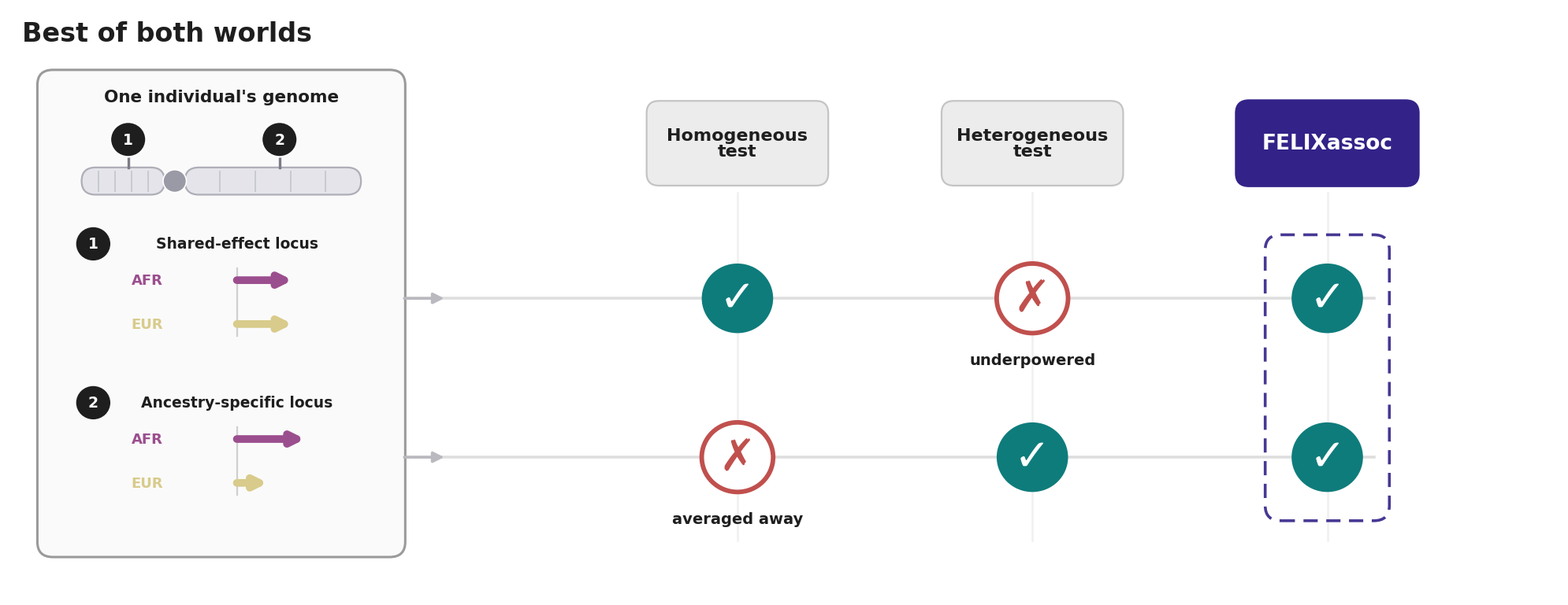

Recreate this plot in Python. (Note: this script raises an exception after producing the figure.)
#!/usr/bin/env python3
"""Best-of-both-worlds graphical-abstract panel (FELIX, Figure 1).

Message-first, left-to-right reading flow. ONE individual's genome carries both kinds of
locus at different chromosomal positions: a shared-effect locus (similar effect on both
backgrounds) and an ancestry-specific locus (strong on one background, weak on the other).
A homogeneous test catches the shared locus but misses the ancestry-specific one (the
ancestry effect is averaged away). A heterogeneous test catches the ancestry-specific
locus but is underpowered on the shared one. FELIXassoc catches both, with no model chosen
in advance. Minimal text, large bold labels, big icons, legible at thumbnail size."""
import matplotlib.pyplot as plt
from matplotlib.patches import FancyBboxPatch, FancyArrowPatch, Circle

plt.rcParams["font.family"] = "DejaVu Sans"

# ---- palette (locked) ------------------------------------------------------
AFR = "#9B4E8E"; EUR = "#D8CB8B"
FELIX_C = "#332288"        # indigo — distinct from AFR purple and from all ancestries
FOUND = "#0E7C7B"          # detected (deep teal; ✓ shape also encodes)
MISS  = "#C0504D"          # missed (muted red; ✗ shape also encodes) — clearly not teal
INK = "#1E1E1E"; MUT = "#5C5C5C"; CHR = "#E4E4EA"; CHR_E = "#AEAEB8"

fig, ax = plt.subplots(figsize=(20.0, 7.8))
ax.set_xlim(0, 20.0); ax.set_ylim(0, 7.8); ax.axis("off")   # match ratio -> circles stay round

Y_TOP, Y_BOT = 3.95, 1.85                # the two locus rows
COL = {"hom": 9.4, "het": 13.2, "felix": 17.0}   # spread across full width (banner)
HEAD_Y = 6.0

# ---- helpers ---------------------------------------------------------------
def chromosome(yC):
    """a simple but realistic ideogram: two rounded arms, a centromere, faint bands."""
    x0, x1, h = 0.95, 4.55, 0.36
    xcen = 2.15                          # asymmetric centromere (short p arm, long q arm)
    for a, b in [(x0, xcen - 0.13), (xcen + 0.13, x1)]:
        ax.add_patch(FancyBboxPatch((a, yC - h/2), b - a, h,
                     boxstyle="round,pad=0,rounding_size=0.18",
                     fc=CHR, ec=CHR_E, lw=1.6, zorder=3))
        # faint chromosome bands
        n = 3 if (b - a) < 1.0 else 5
        for i in range(1, n):
            xb = a + (b - a) * i / n
            ax.plot([xb, xb], [yC - h/2 + 0.05, yC + h/2 - 0.05],
                    color="#C9C9D2", lw=1.4, zorder=4)
    ax.add_patch(Circle((xcen, yC), 0.15, fc="#9A9AA6", ec="white", lw=1.2, zorder=5))
    return yC + h/2

def lollipop(x, ytop, ych, n):
    ax.plot([x, x], [ytop, ych - 0.2], color="#7C7C88", lw=2.4, zorder=4)
    ax.add_patch(Circle((x, ych), 0.23, fc=INK, ec="white", lw=1.6, zorder=6))
    ax.text(x, ych, n, ha="center", va="center", fontsize=13.5, fontweight="bold",
            color="white", zorder=7)

def badge(x, y, n):
    ax.add_patch(Circle((x, y), 0.22, fc=INK, ec="none", zorder=6))
    ax.text(x, y, n, ha="center", va="center", fontsize=13.5, fontweight="bold",
            color="white", zorder=7)

def eff_arrows(xbase, yc, ancestry_specific):
    ax.plot([xbase, xbase], [yc - 0.5, yc + 0.4], color="#CFCFCF", lw=1.6, zorder=4)
    lenAFR, lenEUR = (0.88, 0.4) if ancestry_specific else (0.72, 0.72)
    for anc, col, yoff, ln in [("AFR", AFR, 0.24, lenAFR), ("EUR", EUR, -0.34, lenEUR)]:
        y = yc + yoff
        ax.text(xbase - 0.95, y, anc, ha="right", va="center", fontsize=13,
                fontweight="bold", color=col, zorder=5)
        ax.add_patch(FancyArrowPatch((xbase, y), (xbase + ln, y), arrowstyle="-|>",
                     mutation_scale=22, lw=7, color=col, shrinkA=0, shrinkB=0, zorder=5))

def mark(x, y, ok, note=None):
    r = 0.46
    ax.add_patch(Circle((x, y), r, fc=(FOUND if ok else "white"),
                 ec=(FOUND if ok else MISS), lw=(0 if ok else 4.2), zorder=6))
    ax.text(x, y, "✓" if ok else "✗", ha="center", va="center",
            fontsize=40, fontweight="bold", zorder=7,
            color=("white" if ok else MISS))
    if note:
        ax.text(x, y - 0.72, note, ha="center", va="top", fontsize=14,
                color=INK, fontweight="bold", zorder=6)

def header(x, lines, fc, fg, hero=False):
    w, h = 2.3, 1.08
    ax.add_patch(FancyBboxPatch((x - w/2, HEAD_Y - h/2), w, h,
                 boxstyle="round,pad=0.02,rounding_size=0.16",
                 fc=fc, ec=(FELIX_C if hero else "#C4C4C4"),
                 lw=(2.8 if hero else 1.6), zorder=3))
    ax.text(x, HEAD_Y, lines, ha="center", va="center",
            fontsize=(19 if hero else 16), fontweight="bold", color=fg,
            zorder=4, linespacing=1.0)

# ---- title -----------------------------------------------------------------
ax.text(0.18, 7.45, "Best of both worlds", ha="left", va="center",
        fontsize=24, fontweight="bold", color=INK)

# ---- ONE genome, two kinds of locus (left) ---------------------------------
GX0, GX1, GY0, GY1 = 0.4, 5.1, 0.55, 6.95
ax.add_patch(FancyBboxPatch((GX0, GY0), GX1 - GX0, GY1 - GY0,
             boxstyle="round,pad=0.02,rounding_size=0.2",
             fc="#FAFAFA", ec="#9A9A9A", lw=2.2, zorder=2))
gc = (GX0 + GX1) / 2
ax.text(gc, GY1 - 0.34, "One individual's genome", ha="center", va="center",
        fontsize=15.5, fontweight="bold", color=INK, zorder=5)
top_arm = chromosome(5.5)
lollipop(1.55, top_arm, 6.05, "1")
lollipop(3.5, top_arm, 6.05, "2")
for yc, n, title, aspec in [(Y_TOP, "1", "Shared-effect locus", False),
                            (Y_BOT, "2", "Ancestry-specific locus", True)]:
    badge(1.1, yc + 0.72, n)
    ax.text(2.95, yc + 0.72, title, ha="center", va="center", fontsize=13.5,
            fontweight="bold", color=INK, zorder=5)
    eff_arrows(2.95, yc, aspec)

# ---- flow rails ------------------------------------------------------------
for y in (Y_TOP, Y_BOT):
    ax.plot([GX1 + 0.05, COL["felix"] + 0.6], [y, y], color="#DEDEDE", lw=2.6, zorder=1)
    ax.add_patch(FancyArrowPatch((GX1 - 0.02, y), (GX1 + 0.55, y), arrowstyle="-|>",
                 mutation_scale=20, lw=2.6, color="#B9B9BF", zorder=2))
for x in COL.values():
    ax.plot([x, x], [0.75, 5.35], color="#F0F0F0", lw=1.8, zorder=0)

# ---- test headers ----------------------------------------------------------
header(COL["hom"], "Homogeneous\ntest", "#ECECEC", INK)
header(COL["het"], "Heterogeneous\ntest", "#ECECEC", INK)
header(COL["felix"], "FELIXassoc", FELIX_C, "white", hero=True)

# ---- marks -----------------------------------------------------------------
mark(COL["hom"], Y_TOP, True)
mark(COL["hom"], Y_BOT, False, "averaged away")
mark(COL["het"], Y_TOP, False, "underpowered")
mark(COL["het"], Y_BOT, True)
mark(COL["felix"], Y_TOP, True)
mark(COL["felix"], Y_BOT, True)

# highlight the FELIXassoc column = catches both
ax.add_patch(FancyBboxPatch((COL["felix"] - 0.78, Y_BOT - 0.82),
             1.56, (Y_TOP - Y_BOT) + 1.64,
             boxstyle="round,pad=0.02,rounding_size=0.2",
             fc="none", ec=FELIX_C, lw=2.6, ls=(0, (5, 3)), alpha=0.9, zorder=5))

plt.tight_layout()
out = "figures_R"
fig.savefig(f"{out}/png/fig_best_of_both.png", dpi=600, bbox_inches="tight", facecolor="white")
fig.savefig(f"{out}/pdf/fig_best_of_both.pdf", bbox_inches="tight", facecolor="white")
print("wrote fig_best_of_both (png+pdf)")
